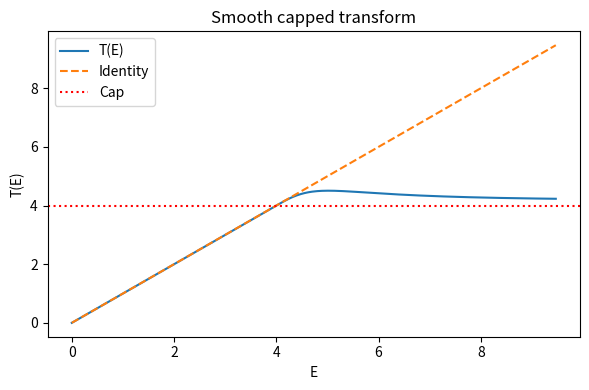
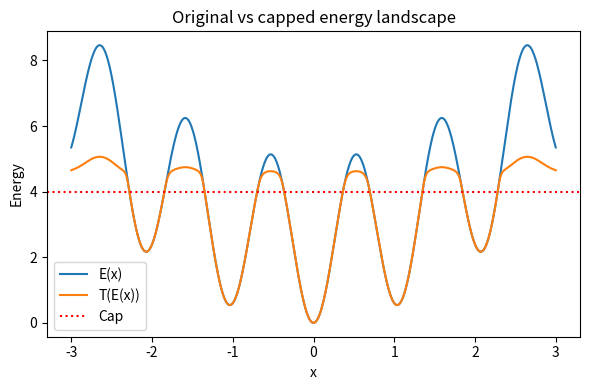

Here is the Python script that generated these plots, in order:
import numpy as np
import matplotlib.pyplot as plt

# --- Smooth cap transform ---
def smooth_cap(E, A, epsilon=1.0, alpha=0.01, p=2.0):
    """Smoothly compress energy E above threshold A.
       - E unchanged below A
       - Continuous value + derivative at A
       - Asymptotic slope ~ alpha (0 < alpha < 1)"""
    E = np.asarray(E)
    T = np.empty_like(E)
    below = E <= A
    T[below] = E[below]
    above = ~below
    if np.any(above):
        z = E[above] - A
        s = (1 - alpha) / (1 + (z/epsilon)**p) + alpha
        T[above] = A + z * s
    return T

# --- Example energy function ---
x = np.linspace(-3, 3, 1000)
E = 5*np.sin(3*x)**2 + 0.5*x**2   # original "energy landscape"
A = 4.0                           # cap threshold

E_capped = smooth_cap(E, A, epsilon=1, alpha=0.2, p=2)

# --- Plot 1: Transform T(E) vs E ---
plt.figure(figsize=(6,4))
EE = np.linspace(0, np.max(E)+1, 500)
plt.plot(EE, smooth_cap(EE, A), label="T(E)")
plt.plot(EE, EE, "--", label="Identity")
plt.axhline(A, color="red", linestyle=":", label="Cap")
plt.xlabel("E"); plt.ylabel("T(E)")
plt.title("Smooth capped transform")
plt.legend(); plt.tight_layout()

# --- Plot 2: Original vs capped along x ---
plt.figure(figsize=(6,4))
plt.plot(x, E, label="E(x)")
plt.plot(x, E_capped, label="T(E(x))")
plt.axhline(A, color="red", linestyle=":", label="Cap")
plt.xlabel("x"); plt.ylabel("Energy")
plt.title("Original vs capped energy landscape")
plt.legend(); plt.tight_layout()

plt.show()
